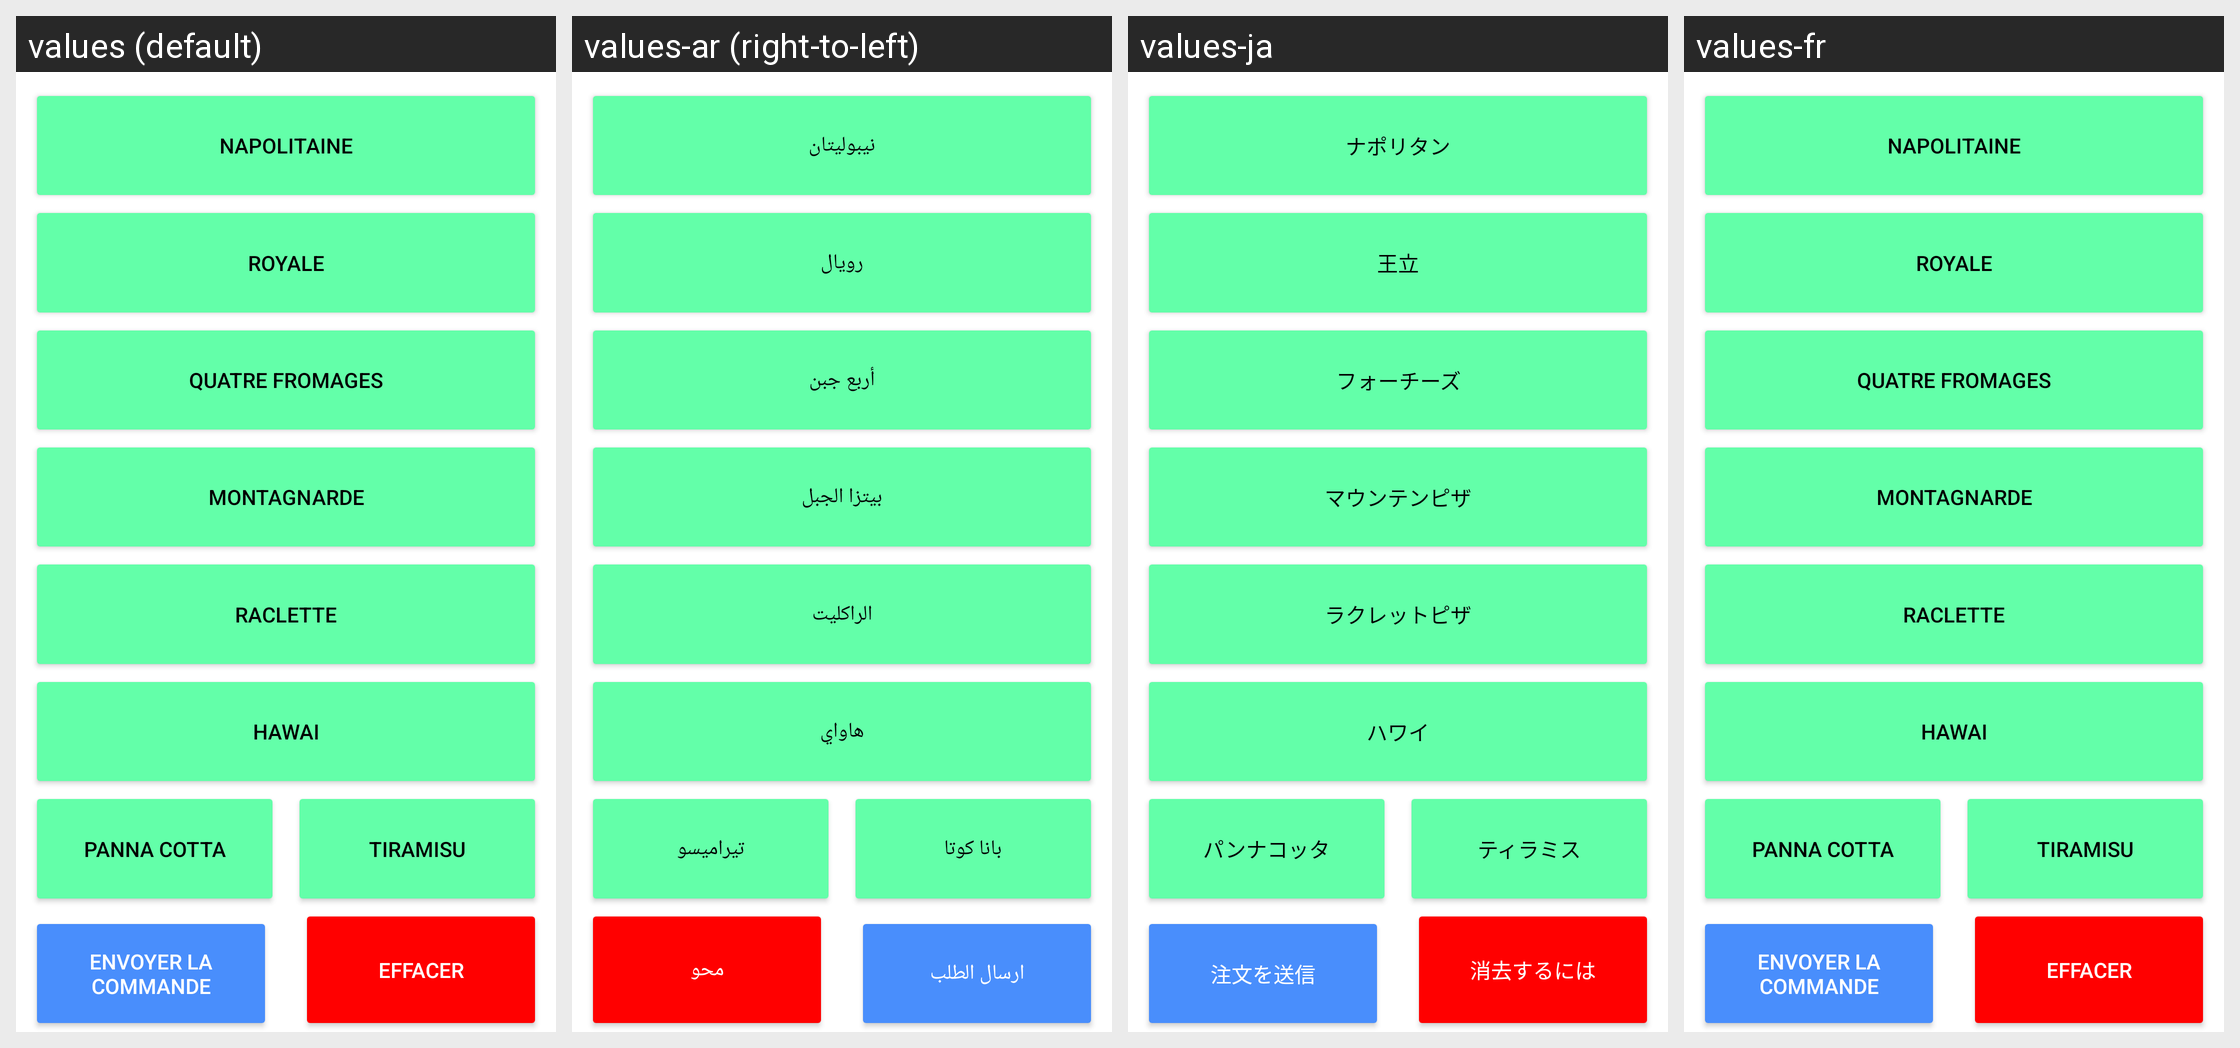

This grid shows one Android layout under several languages. Give, for every string resource on the screen, its name, the default text and each shown locale's text.
Android screen res/layout/fragment_menu.xml rendered under 4 locales, left to right: values (default), values-ar (right-to-left), values-ja, values-fr. Device: Nexus 5 (rendered at 1080×1920; each locale shown at half size, 540×960, under a caption strip naming it); theme Theme.MyPizzaria.
Other locales in the repository, not shown: values-en.
Strings drawn on this screen, with the default value and each locale's value (text and hints the layout hard-codes, and strings that could not be matched under every locale, appear in the picture but are not listed):

napolitaine
  values: NAPOLITAINE
  values-ar: نيبوليتان
  values-ja: ナポリタン
  values-fr: NAPOLITAINE

royale
  values: ROYALE
  values-ar: رويال
  values-ja: 王立
  values-fr: ROYALE

quatre_fromages
  values: QUATRE FROMAGES
  values-ar: أربع جبن
  values-ja: フォーチーズ
  values-fr: QUATRE FROMAGES

montagnarde
  values: MONTAGNARDE
  values-ar: بيتزا الجبل
  values-ja: マウンテンピザ
  values-fr: MONTAGNARDE

raclette
  values: RACLETTE
  values-ar: الراكليت
  values-ja: ラクレットピザ
  values-fr: RACLETTE

hawai
  values: HAWAI
  values-ar: هاواي
  values-ja: ハワイ
  values-fr: HAWAI

panna_cotta
  values: PANNA COTTA
  values-ar: بانا كوتا
  values-ja: パンナコッタ
  values-fr: PANNA COTTA

tiramisu
  values: TIRAMISU
  values-ar: تيراميسو
  values-ja: ティラミス
  values-fr: TIRAMISU

envoyer_la_commande
  values: Envoyer la commande
  values-ar: ارسال الطلب
  values-ja: 注文を送信
  values-fr: Envoyer la commande

effacer
  values: Effacer
  values-ar: محو
  values-ja: 消去するには
  values-fr: Effacer
